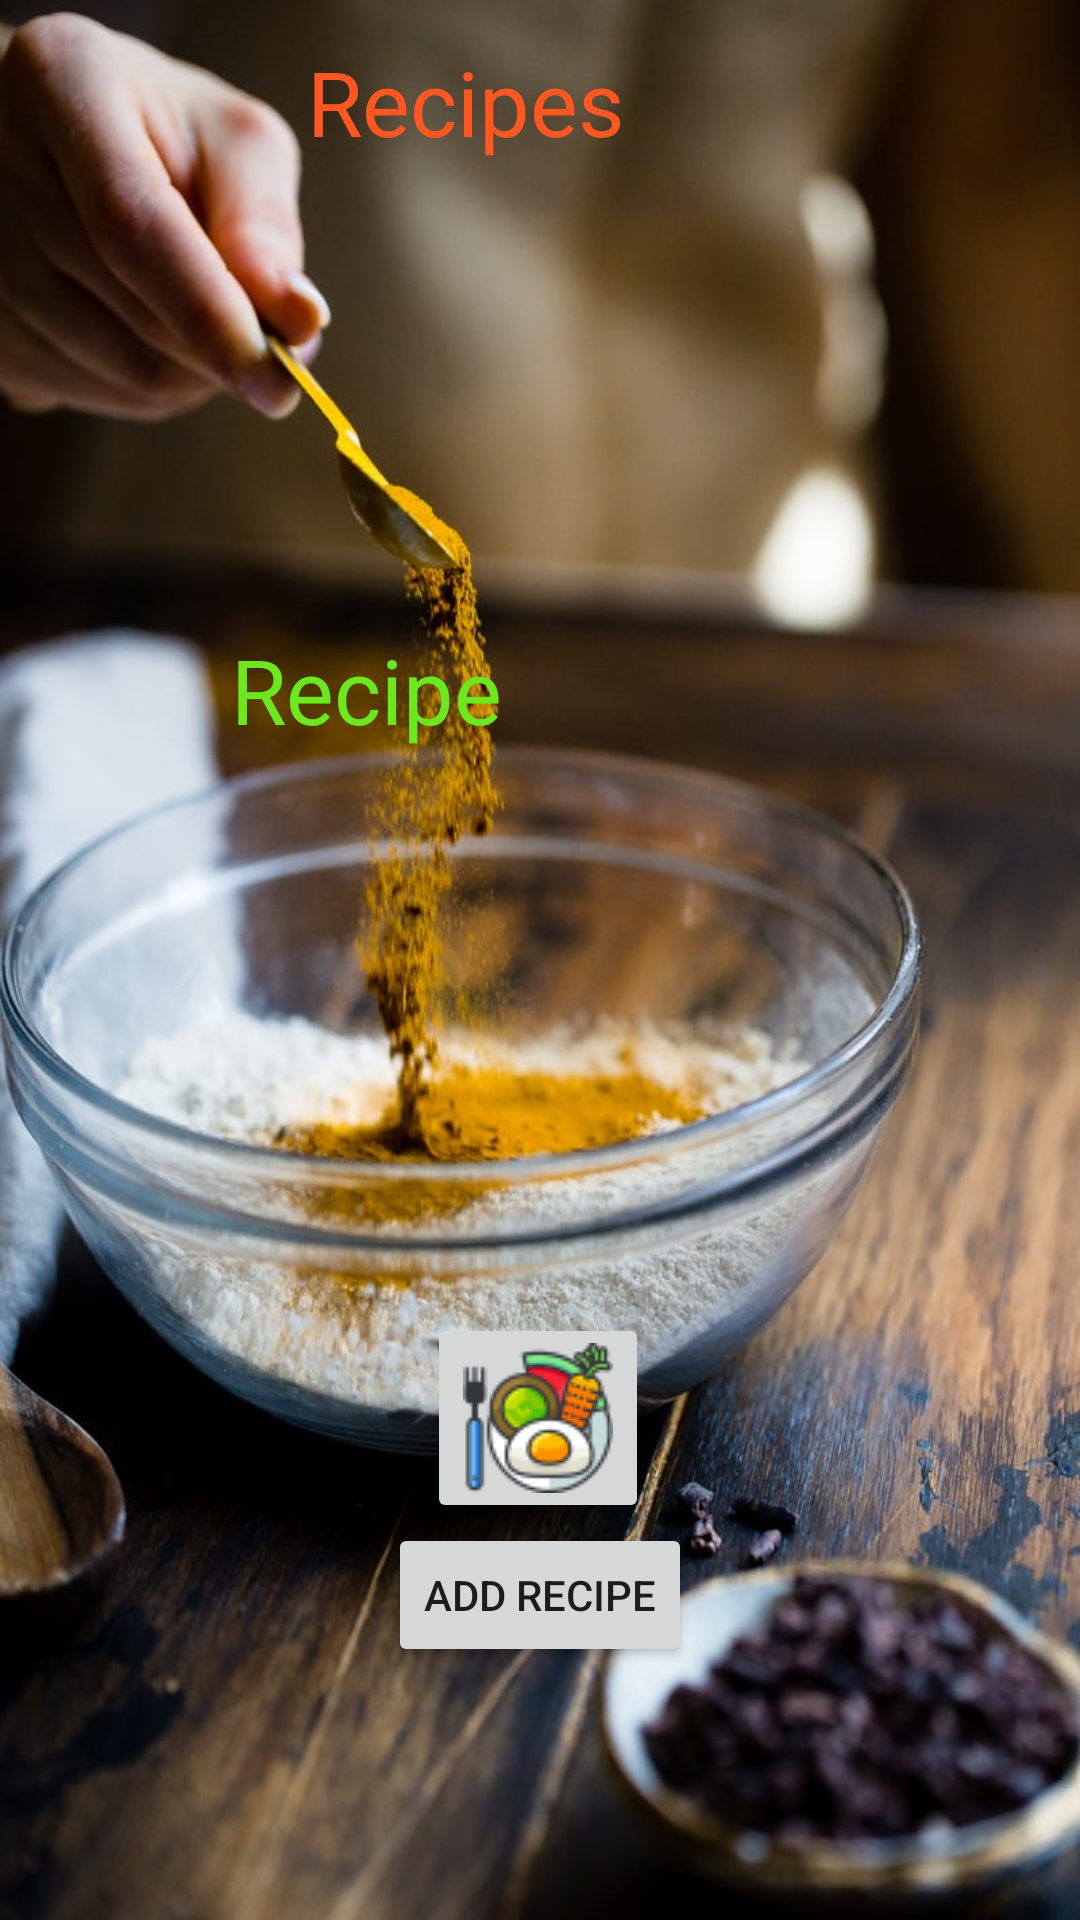

Android layout source for this screen:
<!-- AndroidManifest.xml: application theme Theme.RecipeWorld -->
<!-- res/layout/activity_recipes.xml -->
<?xml version="1.0" encoding="utf-8"?>
<androidx.constraintlayout.widget.ConstraintLayout xmlns:android="http://schemas.android.com/apk/res/android"
    xmlns:app="http://schemas.android.com/apk/res-auto"
    xmlns:tools="http://schemas.android.com/tools"
    android:layout_width="match_parent"
    android:layout_height="match_parent"
    android:background="@drawable/reci1"
    tools:context=".Recipes">

    <TextView
        android:id="@+id/TopView"
        android:layout_width="170dp"
        android:layout_height="52dp"
        android:text="Recipes"
        android:textColor="#FF5722"
        android:textSize="30sp"
        app:layout_constraintBottom_toBottomOf="parent"
        app:layout_constraintEnd_toEndOf="parent"
        app:layout_constraintHorizontal_bias="0.539"
        app:layout_constraintStart_toStartOf="parent"
        app:layout_constraintTop_toTopOf="parent"
        app:layout_constraintVertical_bias="0.023" />

    <Button
        android:id="@+id/btn_add"
        android:layout_width="wrap_content"
        android:layout_height="wrap_content"
        android:text="ADD RECIPE"
        app:layout_constraintBottom_toBottomOf="parent"
        app:layout_constraintEnd_toEndOf="parent"
        app:layout_constraintStart_toStartOf="parent"
        app:layout_constraintTop_toBottomOf="@+id/TopView"
        app:layout_constraintVertical_bias="0.84" />

    <ImageButton
        android:id="@+id/Add_recipe"
        android:layout_width="wrap_content"
        android:layout_height="wrap_content"
        app:layout_constraintBottom_toTopOf="@+id/btn_add"
        app:layout_constraintEnd_toEndOf="parent"
        app:layout_constraintHorizontal_bias="0.498"
        app:layout_constraintStart_toStartOf="parent"
        app:layout_constraintTop_toBottomOf="@+id/TopView"
        app:layout_constraintVertical_bias="1.0"
        app:srcCompat="@drawable/rr"
        tools:ignore="SpeakableTextPresentCheck" />

    <TextView
        android:id="@+id/Recipe_in"
        android:layout_width="206dp"
        android:layout_height="84dp"
        android:text="Recipe"
        android:textColor="#6CE91E"
        android:textSize="30sp"
        app:layout_constraintBottom_toTopOf="@+id/Add_recipe"
        app:layout_constraintEnd_toEndOf="parent"
        app:layout_constraintStart_toStartOf="parent"
        app:layout_constraintTop_toBottomOf="@+id/TopView" />

</androidx.constraintlayout.widget.ConstraintLayout>
<!-- resources referenced by this layout -->
<resources>
  <!-- drawable reci1: png bitmap (drawable-v24, 108409 bytes) -->
  <!-- drawable rr: png bitmap (drawable-v24, 5539 bytes) -->
  <style name="Theme.RecipeWorld" parent="Theme.MaterialComponents.DayNight.DarkActionBar">
          
          <item name="colorPrimary">@color/purple_500</item>
          <item name="colorPrimaryVariant">@color/purple_700</item>
          <item name="colorOnPrimary">@color/white</item>
          
          <item name="colorSecondary">@color/teal_200</item>
          <item name="colorSecondaryVariant">@color/teal_700</item>
          <item name="colorOnSecondary">@color/black</item>
          
          <item name="android:statusBarColor" tools:targetApi="l">?attr/colorPrimaryVariant</item>
          
      </style>
  <!-- not gathered from this repository: default colours our renderer supplied (Android Studio template values) -->
  <color name="purple_500">#FF6200EE</color>
  <color name="purple_700">#FF3700B3</color>
  <color name="teal_200">#FF03DAC5</color>
  <color name="teal_700">#FF018786</color>
  <color name="black">#FF000000</color>
  <color name="white">#FFFFFFFF</color>
</resources>
